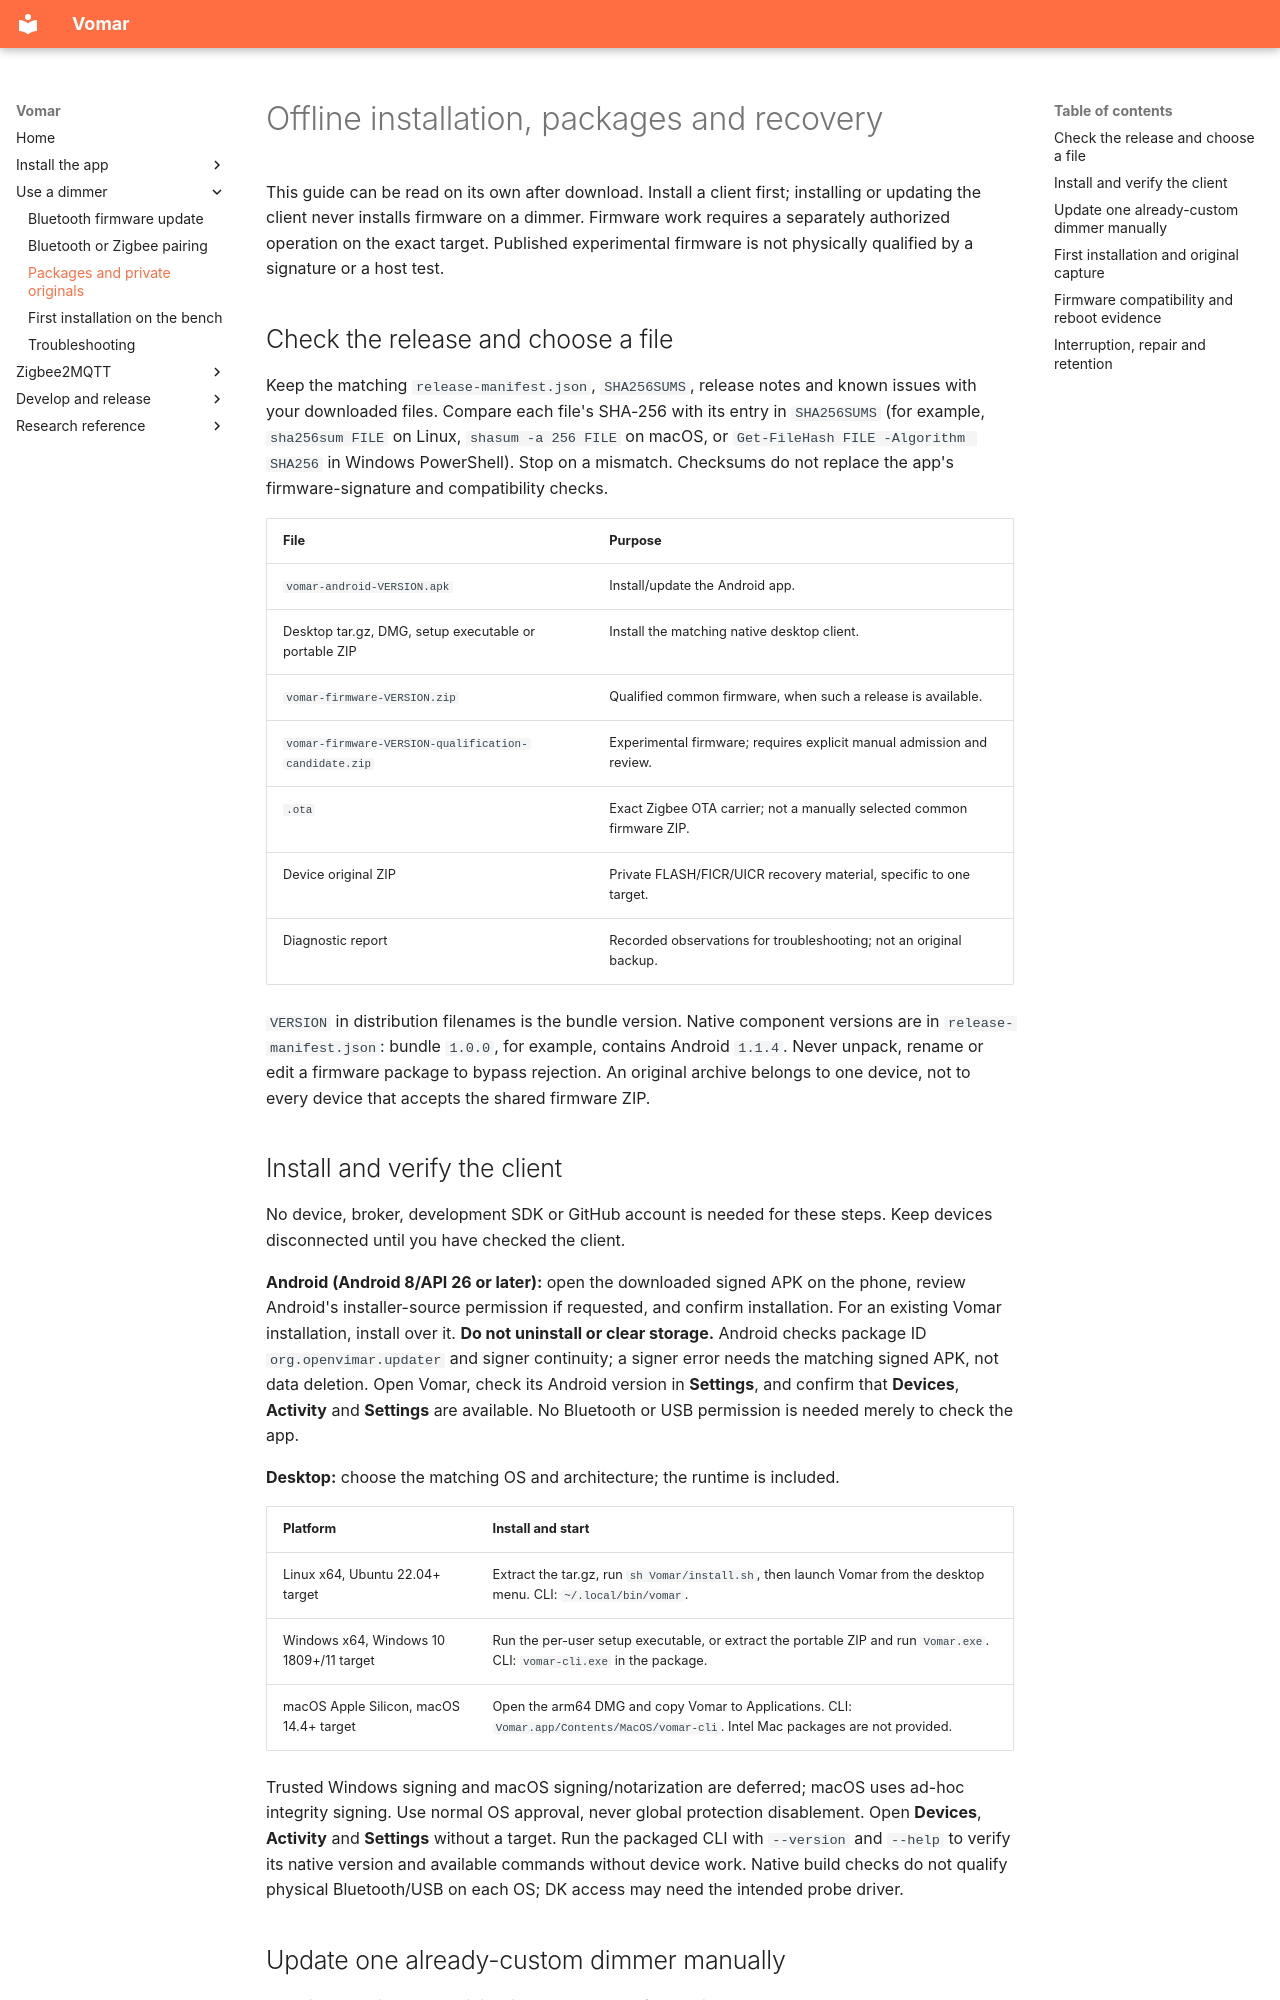

repository: Ryther/vomar · page: offline-guide/index.html · generator: mkdocs

# Offline installation, packages and recovery

This guide can be read on its own after download. Install a client first;
installing or updating the client never installs firmware on a dimmer. Firmware
work requires a separately authorized operation on the exact target. Published
experimental firmware is not physically qualified by a signature or a host test.

## Check the release and choose a file

Keep the matching `release-manifest.json`, `SHA256SUMS`, release notes and known
issues with your downloaded files. Compare each file's SHA-256 with its entry in
`SHA256SUMS` (for example, `sha256sum FILE` on Linux, `shasum -a 256 FILE` on macOS,
or `Get-FileHash FILE -Algorithm SHA256` in Windows PowerShell). Stop on a mismatch.
Checksums do not replace the app's firmware-signature and compatibility checks.

| File | Purpose |
| --- | --- |
| `vomar-android-VERSION.apk` | Install/update the Android app. |
| Desktop tar.gz, DMG, setup executable or portable ZIP | Install the matching native desktop client. |
| `vomar-firmware-VERSION.zip` | Qualified common firmware, when such a release is available. |
| `vomar-firmware-VERSION-qualification-candidate.zip` | Experimental firmware; requires explicit manual admission and review. |
| `.ota` | Exact Zigbee OTA carrier; not a manually selected common firmware ZIP. |
| Device original ZIP | Private FLASH/FICR/UICR recovery material, specific to one target. |
| Diagnostic report | Recorded observations for troubleshooting; not an original backup. |

`VERSION` in distribution filenames is the bundle version. Native component
versions are in `release-manifest.json`: bundle `1.0.0`, for example, contains
Android `1.1.4`. Never unpack, rename or edit a firmware package to bypass
rejection. An original archive belongs to one device, not to every device that
accepts the shared firmware ZIP.

## Install and verify the client

No device, broker, development SDK or GitHub account is needed for these steps.
Keep devices disconnected until you have checked the client.

**Android (Android 8/API 26 or later):** open the downloaded signed APK on the
phone, review Android's installer-source permission if requested, and confirm
installation. For an existing Vomar installation, install over it. **Do not
uninstall or clear storage.** Android checks package ID `org.openvimar.updater`
and signer continuity; a signer error needs the matching signed APK, not data
deletion. Open Vomar, check its Android version in **Settings**, and confirm that
**Devices**, **Activity** and **Settings** are available. No Bluetooth or USB
permission is needed merely to check the app.

**Desktop:** choose the matching OS and architecture; the runtime is included.

| Platform | Install and start |
| --- | --- |
| Linux x64, Ubuntu 22.04+ target | Extract the tar.gz, run `sh Vomar/install.sh`, then launch Vomar from the desktop menu. CLI: `~/.local/bin/vomar`. |
| Windows x64, Windows 10 1809+/11 target | Run the per-user setup executable, or extract the portable ZIP and run `Vomar.exe`. CLI: `vomar-cli.exe` in the package. |
| macOS Apple Silicon, macOS 14.4+ target | Open the arm64 DMG and copy Vomar to Applications. CLI: `Vomar.app/Contents/MacOS/vomar-cli`. Intel Mac packages are not provided. |

Trusted Windows signing and macOS signing/notarization are deferred; macOS uses
ad-hoc integrity signing. Use normal OS approval, never global protection
disablement. Open **Devices**, **Activity** and **Settings** without a target.
Run the packaged CLI with `--version` and `--help` to verify its native version
and available commands without device work. Native build checks do not qualify
physical Bluetooth/USB on each OS; DK access may need the intended probe driver.
